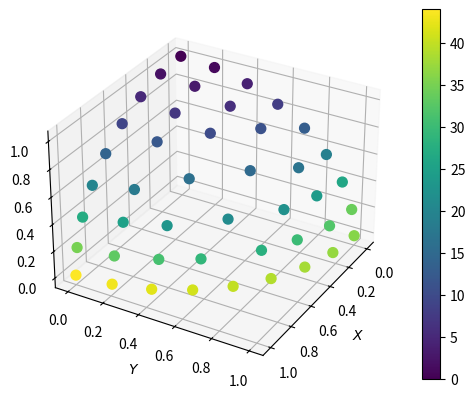

Write the Python code that produced this figure.
import numpy as np


def htm(level=0, sort=True):
    '''
    Hierarchical Triangular Mesh
    https://arxiv.org/pdf/cs/0701164.pdf
    '''

    points = np.array([(0, 0, 1), (1, 0, 0), (0, 1, 0), (-1, 0, 0), (0, -1, 0),
                       (0, 0, -1)])

    triangle_indices = [(1, 5, 2), (2, 5, 3), (3, 5, 4), (4, 5, 1), (1, 0, 4),
                        (4, 0, 3), (3, 0, 2), (2, 0, 1)]

    triangles = []
    for i, j, k in triangle_indices:
        triangles.append((points[i], points[j], points[k]))

    points = np.unique(np.reshape(triangles, (-1, 3)), axis=0)

    for i in range(level):
        new_triangles = []
        w = [None] * 3
        for t in triangles:
            w[0] = t[1] + t[2]
            w[0] = w[0] / np.linalg.norm(w[0])

            w[1] = t[0] + t[2]
            w[1] = w[1] / np.linalg.norm(w[1])

            w[2] = t[0] + t[1]
            w[2] = w[2] / np.linalg.norm(w[2])

            new_triangles.append(np.array((t[0], w[2], w[1])))
            new_triangles.append(np.array((t[1], w[0], w[2])))
            new_triangles.append(np.array((t[2], w[1], w[0])))
            new_triangles.append(np.array((w[0], w[1], w[2])))

        triangles = new_triangles

        if sort:
            # keep points order
            points_ = np.concatenate((points, np.reshape(triangles, (-1, 3))),
                                     axis=0)
            _, idx = np.unique(points_, return_index=True, axis=0)
            points = points_[np.sort(idx), :]

    if not sort:
        points = np.unique(np.reshape(triangles, (-1, 3)), axis=0)

    return points, triangles


def htm_sc(level=0, sort=True):
    points, _ = htm(level, sort)

    phi = np.arctan2(points[:, 1], points[:, 0])
    theta = np.arccos(points[:, 2])  # length is 1

    return phi, theta


def to_stl(file_name, data):
    import struct
    # s = struct.pack('f'*len(floats), *floats)
    # f = open('file','wb')
    # f.write(s)

    with open(file_name, 'wb') as file:

        # header = np.empty((80), np.chararray)
        # np.save(file, header)

        floats = [0] * 80
        s = struct.pack('b' * 80, *floats)
        file.write(s)

        print(np.array(data).shape)

        s = struct.pack('I', np.array(data).shape[0])
        file.write(s)

        for d in data:
            # print(d)
            cross = np.cross(d[1] - d[0], d[2] - d[0])
            cross = cross / np.linalg.norm(cross)
            d = list(cross) + list(d.ravel())
            # print(list(d.ravel()))
            s = struct.pack('f' * 12, *d)
            file.write(s)

            s = struct.pack('b' * 2, 0, 0)
            file.write(s)


if __name__ == "__main__":

    import matplotlib.pyplot as plt

    fig = plt.figure()
    ax = fig.add_subplot(111, projection='3d')

    phi, theta = htm_sc(3, False)

    theta = theta[np.logical_and(phi >= 0, phi <= 0.5 * np.pi)]
    phi = phi[np.logical_and(phi >= 0, phi <= 0.5 * np.pi)]
    phi = phi[np.logical_and(theta >= 0, theta <= 0.5 * np.pi)]
    theta = theta[np.logical_and(theta >= 0, theta <= 0.5 * np.pi)]

    # ax.plot_surface(x, y, z, facecolors=plt.cm.viridis(data_i))

    print(phi.shape)

    theta = theta[phi.argsort(kind='mergesort')]
    phi = phi[phi.argsort(kind='mergesort')]
    print(np.rad2deg(theta))
    print(np.rad2deg(phi))
    print((-theta).argsort())
    phi = np.flip(phi[(-theta).argsort(kind='mergesort')])
    theta = np.flip(theta[(-theta).argsort(kind='mergesort')])
    print(np.rad2deg(theta))
    print(np.rad2deg(phi))

    r = 1.0
    x = np.multiply(np.cos(phi), np.sin(theta)) * r
    y = np.multiply(np.sin(phi), np.sin(theta)) * r
    z = np.cos(theta) * r

    color = list(range(len(phi)))
    # color.reverse()

    sc = ax.scatter(x,
                    y,
                    z,
                    marker='o',
                    s=50,
                    c=color,
                    alpha=1,
                    vmin=0,
                    vmax=len(phi) - 1,
                    cmap="viridis")
    plt.colorbar(sc)
    ax.set_xlabel('$X$')
    ax.set_ylabel('$Y$')
    ax.view_init(30, 30)
    plt.show()

    # for j in range(5):
    #     p, t = htm(j)
    #     t = np.array(t)

    #     data = []
    #     for i in t:
    #         tmp = []
    #         for p in i:
    #             tmp.append(p)
    #         # tmp.append(np.cross(i[1] - i[0], i[2] - i[0]))
    #         data.append(np.array(tmp))

    #     to_stl(f"htm_{j}.stl", data)

    # with open("test.tex", "w") as file:
    #     p, t = htm(0)
    #     t = np.array(t)

    #     for i in range(t.shape[0]):
    #         if np.sum(t[i, :, 2] < 0) > 1:
    #             continue

    #         if np.sum(t[i, :, 2] <= 0) == 3:
    #             continue

    #         file.write(
    #             f"\draw[thick, black] ({t[i,0,0]:.3f}, {t[i,0,1]:.3f}, {t[i,0,2]:.3f}) -- ({t[i,1,0]:.3f}, {t[i,1,1]:.3f}, {t[i,1,2]:.3f}) -- ({t[i,2,0]:.3f}, {t[i,2,1]:.3f}, {t[i,2,2]:.3f}) -- cycle;\n"
    #         )

    #     for i in range(p.shape[0]):
    #         if p[i, 2] < 0:
    #             continue
    #         file.write(
    #             f"\\fill ({p[i,0]:.3f}, {p[i,1]:.3f}, {p[i,2]:.3f}) circle (0.01);\n"
    #         )

    #     p, t = htm(1)
    #     t = np.array(t)

    #     for i in range(t.shape[0]):
    #         if np.sum(t[i, :, 2] < 0) > 1:
    #             continue

    #         if np.sum(t[i, :, 2] <= 0) == 3:
    #             continue

    #         file.write(
    #             f"\draw[dashed, black] ({t[i,0,0]:.3f}, {t[i,0,1]:.3f}, {t[i,0,2]:.3f}) -- ({t[i,1,0]:.3f}, {t[i,1,1]:.3f}, {t[i,1,2]:.3f}) -- ({t[i,2,0]:.3f}, {t[i,2,1]:.3f}, {t[i,2,2]:.3f}) -- cycle;\n"
    #         )

    #     for i in range(p.shape[0]):
    #         if p[i, 2] < 0:
    #             continue
    #         file.write(
    #             f"\\fill ({p[i,0]:.3f}, {p[i,1]:.3f}, {p[i,2]:.3f}) circle (0.01);\n"
    #         )
